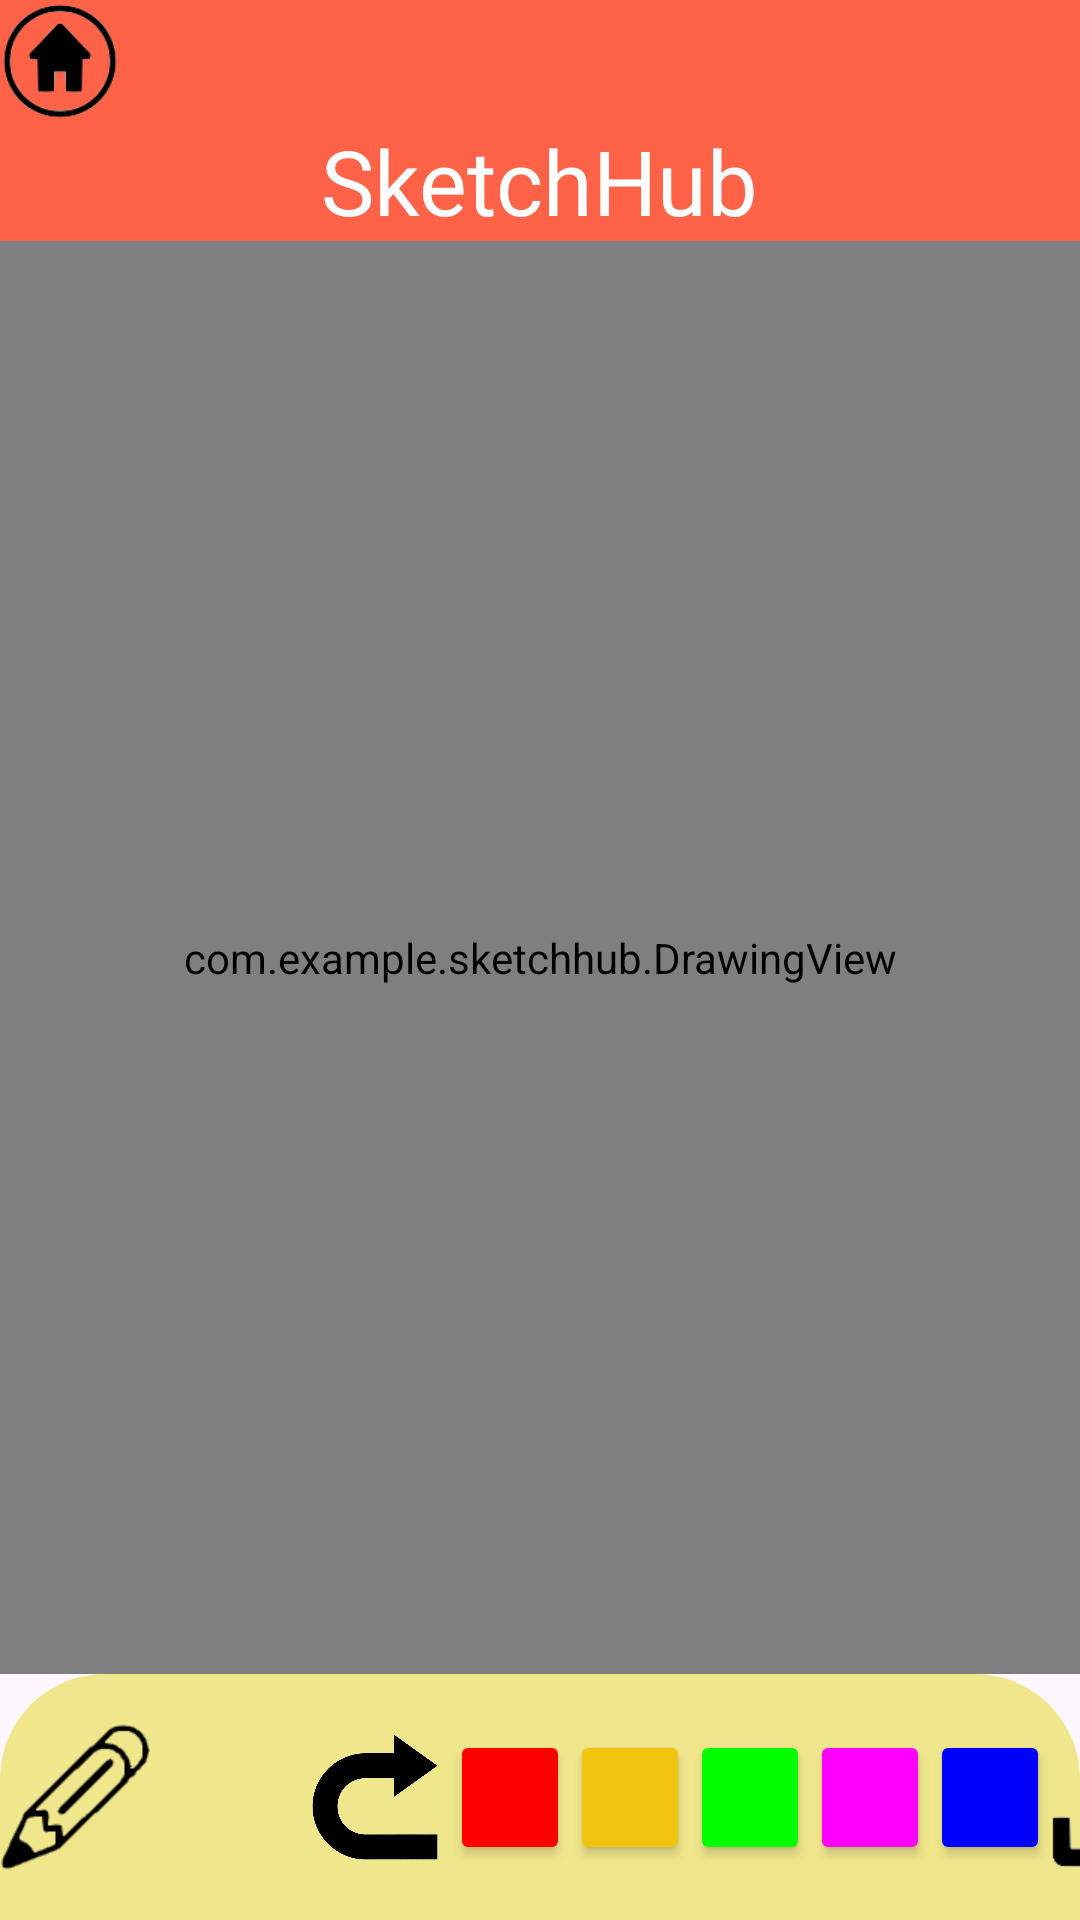

The Android layout XML behind this screen, and the referenced resources:
<!-- AndroidManifest.xml: application theme Theme.SketchHub -->
<!-- res/layout/activity_draw.xml -->
<?xml version="1.0" encoding="utf-8"?>
<LinearLayout xmlns:android="http://schemas.android.com/apk/res/android"
    xmlns:tools="http://schemas.android.com/tools"
    android:layout_width="match_parent"
    android:layout_height="match_parent"
    xmlns:app="http://schemas.android.com/apk/res-auto"
    android:orientation="vertical">

    <LinearLayout
        android:id="@+id/linearLayout"
        android:layout_width="match_parent"
        android:layout_height="wrap_content"
        android:background="@color/red"
        android:orientation="vertical">

        <ImageView
            android:id="@+id/homeImage"
            android:layout_width="40dp"
            android:layout_height="40dp"
            android:clickable="true"
            android:onClick="onHomeImageClicked"
            android:src="@drawable/home" />

        <TextView
            android:layout_width="wrap_content"
            android:layout_height="wrap_content"
            android:layout_gravity="center_horizontal"
            android:text="@string/app_name"
            android:textColor="@android:color/white"
            android:textSize="30sp" />
    </LinearLayout>

    <com.example.sketchhub.DrawingView
        android:id="@+id/drawing_view"
        android:layout_width="match_parent"
        android:layout_height="0dp"
        android:layout_weight="1"
        android:background="#FFFFFF" />


    <androidx.constraintlayout.widget.ConstraintLayout
        android:layout_width="match_parent"
        android:layout_height="82dp"
        android:background="@drawable/tools_design">

        <Button
            android:id="@+id/button_pencil"
            android:layout_width="50dp"
            android:layout_height="50dp"
            android:background="@drawable/pencil"
            android:backgroundTint="#000000"
            app:layout_constraintStart_toStartOf="parent"
            app:layout_constraintTop_toTopOf="parent"
            app:layout_constraintBottom_toBottomOf="parent" />

        <Button
            android:id="@+id/button_undo"
            android:layout_width="50dp"
            android:layout_height="50dp"
            android:background="@drawable/undo"
            android:backgroundTint="#000000"
            app:layout_constraintStart_toEndOf="@+id/button_pencil"
            app:layout_constraintTop_toTopOf="parent"
            app:layout_constraintBottom_toBottomOf="parent" />

        <Button
            android:id="@+id/button_redo"
            android:layout_width="50dp"
            android:layout_height="50dp"
            android:background="@drawable/redo"
            android:backgroundTint="#000000"
            app:layout_constraintStart_toEndOf="@+id/button_undo"
            app:layout_constraintTop_toTopOf="parent"
            app:layout_constraintBottom_toBottomOf="parent" />

        <Button
            android:id="@+id/button_redColor"
            android:layout_width="40dp"
            android:layout_height="45dp"
            android:backgroundTint="#ff0000"
            app:layout_constraintStart_toEndOf="@+id/button_redo"
            app:layout_constraintTop_toTopOf="parent"
            app:layout_constraintBottom_toBottomOf="parent"/>

        <Button
            android:id="@+id/button_yellowColor"
            android:layout_width="40dp"
            android:layout_height="45dp"
            android:backgroundTint="#f1c40f"
            app:layout_constraintStart_toEndOf="@+id/button_redColor"
            app:layout_constraintTop_toTopOf="parent"
            app:layout_constraintBottom_toBottomOf="parent" />

        <Button
            android:id="@+id/button_greenColor"
            android:layout_width="40dp"
            android:layout_height="45dp"
            android:backgroundTint="#00ff00"
            app:layout_constraintStart_toEndOf="@+id/button_yellowColor"
            app:layout_constraintTop_toTopOf="parent"
            app:layout_constraintBottom_toBottomOf="parent" />

        <Button
            android:id="@+id/button_pinkColor"
            android:layout_width="40dp"
            android:layout_height="45dp"
            android:backgroundTint="#ff00ff"
            app:layout_constraintStart_toEndOf="@+id/button_greenColor"
            app:layout_constraintTop_toTopOf="parent"
            app:layout_constraintBottom_toBottomOf="parent" />

        <Button
            android:id="@+id/button_blueColor"
            android:layout_width="40dp"
            android:layout_height="45dp"
            android:backgroundTint="#0000ff"
            app:layout_constraintStart_toEndOf="@+id/button_pinkColor"
            app:layout_constraintTop_toTopOf="parent"
            app:layout_constraintBottom_toBottomOf="parent" />

        <Button
            android:id="@+id/button_save"
            android:layout_width="50dp"
            android:layout_height="50dp"
            android:background="@drawable/save"
            app:layout_constraintStart_toEndOf="@+id/button_blueColor"
            app:layout_constraintTop_toTopOf="parent"
            app:layout_constraintBottom_toBottomOf="parent"/>

    </androidx.constraintlayout.widget.ConstraintLayout>
</LinearLayout>
<!-- resources referenced by this layout -->
<resources>
  <color name="red">#FF6347</color>
  <!-- drawable home: png bitmap (drawable, 4191 bytes) -->
  <!-- drawable pencil: png bitmap (drawable, 3967 bytes) -->
  <!-- drawable redo: png bitmap (drawable, 41345 bytes) -->
  <!-- drawable save: png bitmap (drawable, 1846 bytes) -->
  <!-- drawable tools_design (drawable) -->
  <?xml version="1.0" encoding="utf-8"?>
  <shape xmlns:android="http://schemas.android.com/apk/res/android">
      <corners
          android:topLeftRadius="35dp"
          android:topRightRadius="35dp"
          />
  
      <solid
          android:color="#F0E68C"
          />
  </shape>
  <string name="app_name">SketchHub</string>
  <style name="Theme.SketchHub" parent="Base.Theme.SketchHub" />
  <style name="Base.Theme.SketchHub" parent="Theme.Material3.DayNight.NoActionBar">
          
          
      </style>
</resources>
